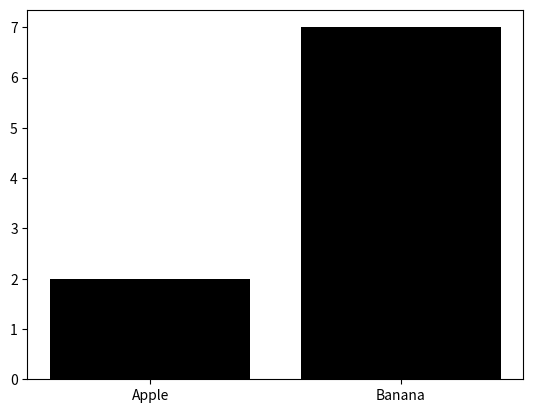

Here is the Python script that generated this plot:
# -*- coding: utf-8 -*-
"""
Created on Thu Feb 20 18:56:54 2025

[redacted]
"""

import numpy as np
import matplotlib.pyplot as plt
from scipy.optimize import linprog 

cost = np.array([0.5, 0.3]) #cost of items
sugar = np.array([10, 12]) #sugar per item
fiber = np.array([3, 2]) #fiber per item

m_sugar = 80 #minimum sugar intake per day
m_fiber = 20 #minimum fiber intake per day

c = cost

A_ub = ([ -sugar, 
         -fiber]) #left hand side of inequality

b_ub = ([ -m_sugar,
         -m_fiber]) #right hand side of inequality

bounds = ([2, None], [0, None])

optimal = linprog(c, A_ub = A_ub , b_ub = b_ub , bounds = bounds, method = 'highs')

if optimal.success:
    optimal_results = optimal.fun
    optimal_servings = optimal.x
    total_sugar = optimal_servings.dot(sugar)
    total_fiber = optimal_servings.dot(fiber)
    print ("Total cost is", optimal_results, "dollars.")
    print ("Total fiber intake is", total_fiber)
    print ("Total sugar intake is", total_sugar)
else:
    print("no result found")
    
foods = ["Apple", "Banana"]
plt.bar(foods, optimal_servings, color = 'black')
plt.xlabel = ("Foods")
plt.ylabel = ("Servings")
plt.show()

